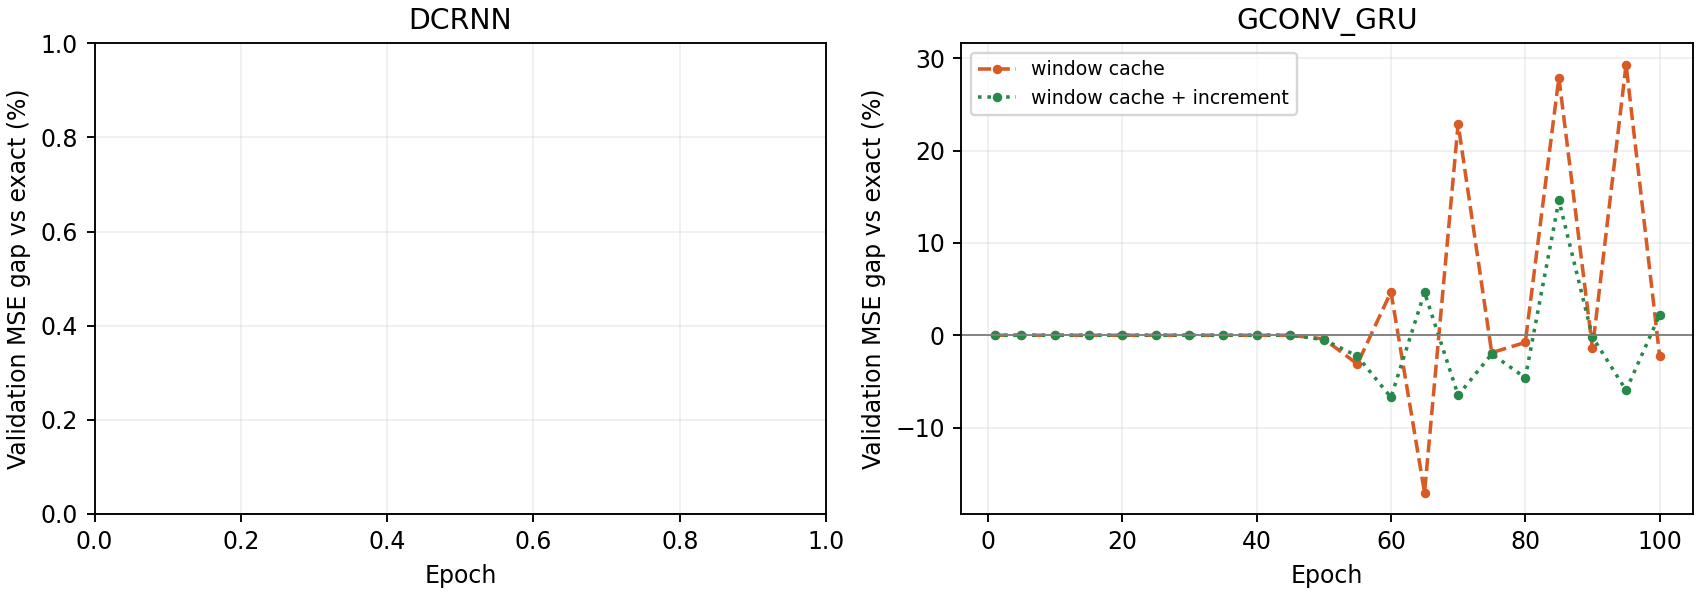

The data file committed next to this chart (first rows):
model, arm, epoch, relative_val_mse_gap_percent
gconv_gru, cache, 1, 0.0
gconv_gru, cache, 5, 0.0
gconv_gru, cache, 10, 0.0
gconv_gru, cache, 15, 8.871989920500312e-06
gconv_gru, cache, 20, 1.5805439668170607e-05
gconv_gru, cache, 25, 1.8593506001529647e-05
gconv_gru, cache, 30, 2.113580876983434e-05
gconv_gru, cache, 35, 0.0005767
gconv_gru, cache, 40, -0.002947
gconv_gru, cache, 45, 0.00733
gconv_gru, cache, 50, -0.394
gconv_gru, cache, 55, -3.114
gconv_gru, cache, 60, 4.694
gconv_gru, cache, 65, -17.04
gconv_gru, cache, 70, 22.89
gconv_gru, cache, 75, -1.887
gconv_gru, cache, 80, -0.771
gconv_gru, cache, 85, 27.91
gconv_gru, cache, 90, -1.401
gconv_gru, cache, 95, 29.31
gconv_gru, cache, 100, -2.275
gconv_gru, comp, 1, 0.0
gconv_gru, comp, 5, 0.0
gconv_gru, comp, 10, 0.0
gconv_gru, comp, 15, 1.7743979841000623e-05
gconv_gru, comp, 20, 0.0
gconv_gru, comp, 25, -3.098917666921608e-06
gconv_gru, comp, 30, 7.397533068331796e-05
gconv_gru, comp, 35, -0.0001551
gconv_gru, comp, 40, -0.001761
gconv_gru, comp, 45, 0.01219
gconv_gru, comp, 50, -0.4739
gconv_gru, comp, 55, -2.264
gconv_gru, comp, 60, -6.723
gconv_gru, comp, 65, 4.646
gconv_gru, comp, 70, -6.502
gconv_gru, comp, 75, -2.03
gconv_gru, comp, 80, -4.596
gconv_gru, comp, 85, 14.6
gconv_gru, comp, 90, -0.1926
gconv_gru, comp, 95, -5.959
gconv_gru, comp, 100, 2.206
